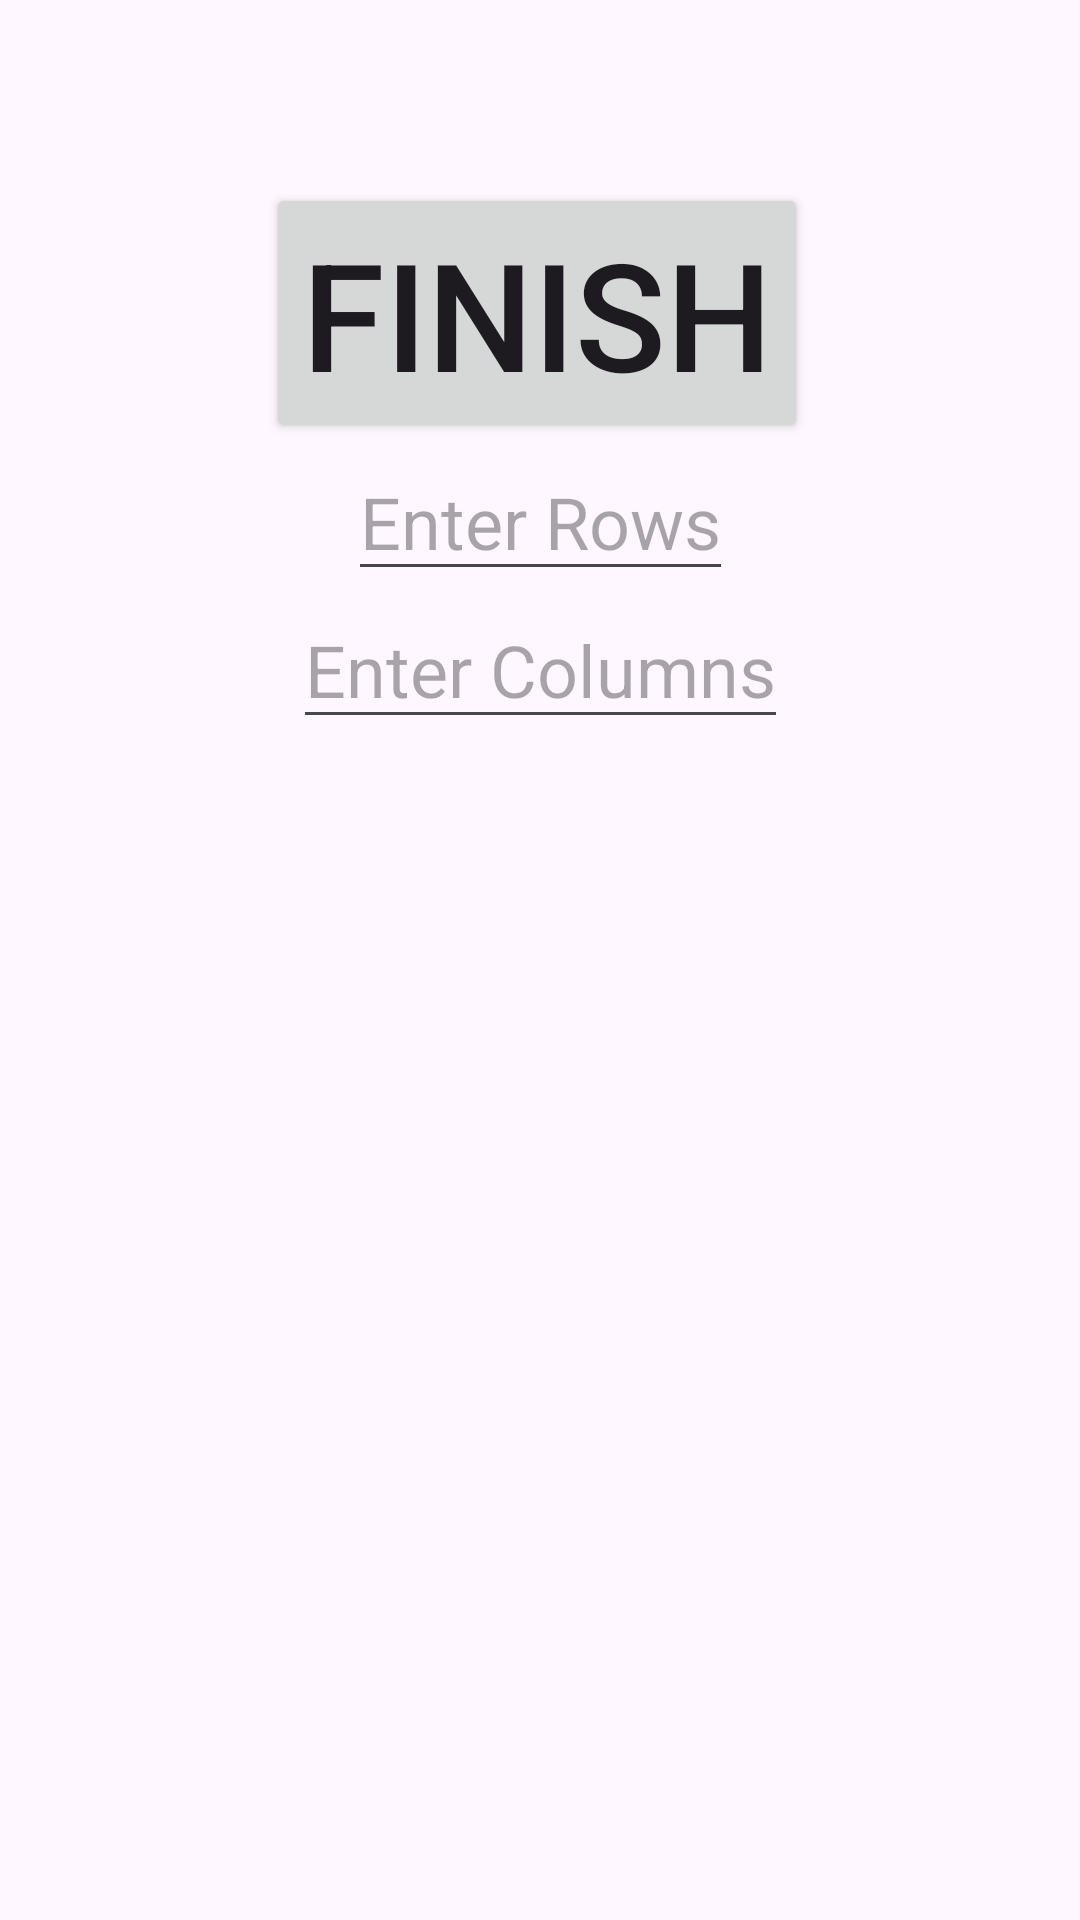

Reconstruct the res/layout file that produces this screen, plus the resources it refers to.
<!-- AndroidManifest.xml: application theme Theme.MazeHyun -->
<!-- res/layout/activity_user_input.xml -->
<?xml version="1.0" encoding="utf-8"?>
<androidx.constraintlayout.widget.ConstraintLayout xmlns:android="http://schemas.android.com/apk/res/android"
    xmlns:app="http://schemas.android.com/apk/res-auto"
    xmlns:tools="http://schemas.android.com/tools"
    android:id="@+id/main"
    android:layout_width="match_parent"
    android:layout_height="match_parent"
    tools:context=".UserInputActivity">

    <EditText
        android:id="@+id/row_input"
        android:layout_width="wrap_content"
        android:layout_height="wrap_content"
        android:hint="Enter Rows"
        android:inputType="number"
        android:textSize="24sp"
        app:layout_constraintTop_toBottomOf="@+id/btn_input"
        app:layout_constraintStart_toStartOf="parent"
        app:layout_constraintEnd_toEndOf="parent"
        app:layout_constraintVertical_bias="0.1" />

    
    <EditText
        android:id="@+id/col_input"
        android:layout_width="wrap_content"
        android:layout_height="wrap_content"
        android:hint="Enter Columns"
        android:inputType="number"
        android:textSize="24sp"
        app:layout_constraintTop_toBottomOf="@+id/row_input"
        app:layout_constraintStart_toStartOf="parent"
        app:layout_constraintEnd_toEndOf="parent"
        app:layout_constraintVertical_bias="0.1" />

    <Button
        android:id="@+id/btn_input"
        android:layout_width="wrap_content"
        android:layout_height="wrap_content"
        android:text="Finish"
        android:textSize="50sp"
        app:layout_constraintBottom_toBottomOf="parent"
        app:layout_constraintEnd_toEndOf="parent"
        app:layout_constraintHorizontal_bias="0.494"
        app:layout_constraintStart_toStartOf="parent"
        app:layout_constraintTop_toTopOf="parent"
        app:layout_constraintVertical_bias="0.11" />


</androidx.constraintlayout.widget.ConstraintLayout>
<!-- resources referenced by this layout -->
<resources>
  <style name="Theme.MazeHyun" parent="Base.Theme.MazeHyun" />
  <style name="Base.Theme.MazeHyun" parent="Theme.Material3.DayNight.NoActionBar">
          
          
      </style>
</resources>
